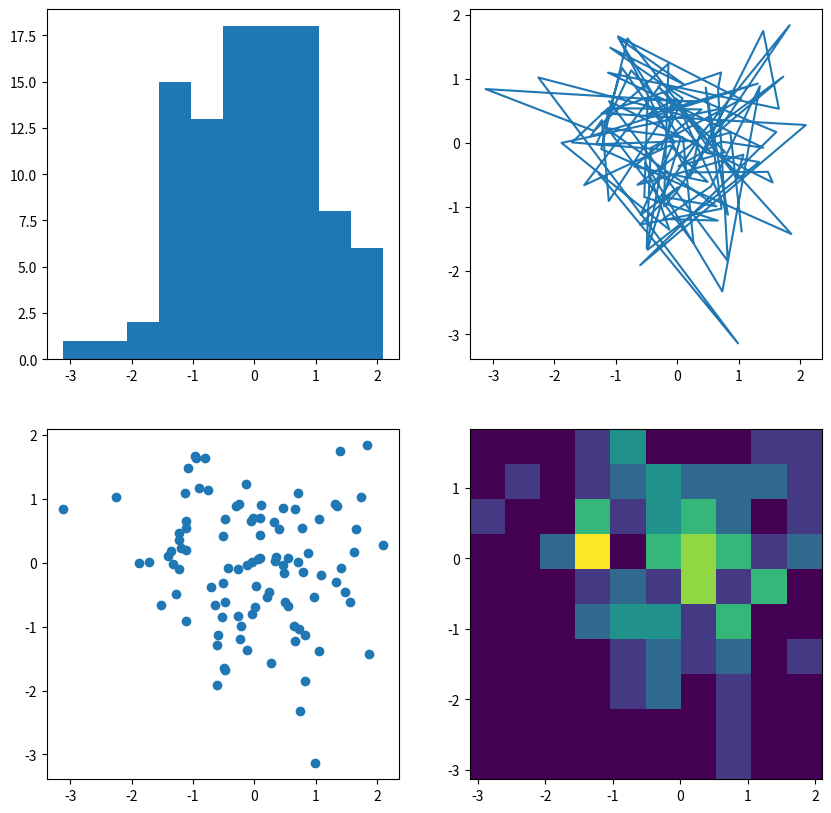

Write Python code to recreate this figure.
import matplotlib.pyplot as plt
import numpy as np

np.random.seed(19680801)
data = np.random.randn(2, 100)

fig, axs = plt.subplots(2, 2, figsize=(10, 10))
axs[0, 0].hist(data[0])
axs[1, 0].scatter(data[0], data[1])
axs[0, 1].plot(data[0], data[1])
axs[1, 1].hist2d(data[0], data[1])

plt.show()